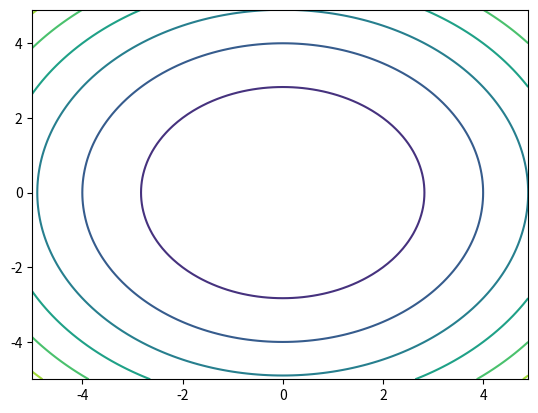

Reproduce this figure in Python.
#!/usr/bin/env python3
# -*- coding: utf-8 -*-
"""
Created on Fri Apr  2 15:20:40 2021

[redacted]
"""
import numpy as np
import pandas as pd
import scipy.stats as stats
#from scipy.spatial import distance
import matplotlib.pyplot as plt


x = 1

mu = np.array([3, 6])

#Melbourne Housing Prices Taken from Kaggle

array1 = [1480000,  1035000, 1465000, 850000, 1600000, 941000, 1876000, 1636000,
300000, 1097000, 700000, 1350000, 750000, 1172500, 441000, 1310000, 1200000,
1176500, 955000 ]
array2  = [ 890000, 1330000, 900000, 1090000, 500000, 1100000, 1315000, 426000,
1447500, 457000, 1135000, 1542000, 1290000, 1290000, 470000, 1180000, 1195000,
1012500, 1030000]

print("\nArray 1: ", array1, "\n")
print("Array 2: ", array2, "\n")

cov = np.cov(array1, array2)

print("Covariance Matrix of Row Vectors = ", cov) # show covariance

print("\nCovariance Matrix Dimension: ", cov.ndim)

scalar = np.array([(x - mu.T)@np.linalg.inv(cov)@(x - mu)])


print("\n(x - m^T) * E^-1 * (x - m) = ", scalar, '\n')
print('Matrix (Scalar) Dimension of Result: ', scalar.ndim)


#2-D Contour plots

#------------
#Diagonalise the covariance matrix:

#Check if Matrix is Symmetric
print('Check if Covariance Matrix is symmetric, cov should be equal to its transpose: '
      , cov == cov.T, '\n')

#Get Eigenvectors and Values
V, P = np.linalg.eigh(cov)
print('Eigenvalues: \n', V, '\n')
print('Eigenvectors: \n', P, '\n')


# Convert Eigenvectors to Diagonal Matrix
D = np.diag(V)
print('Diagonal Matrix: \n', D)

print('P = \n', P, '\n')
print('D = \n', D, '\n')
print('P x D x P^-1 = \n', P@D@np.linalg.inv(P), '\n')

print('Does P x D x P^-1 = E?\n')
print('Evaluating E with PDP^-1: \n', np.isclose(cov, P@D@np.linalg.inv(P)))


a = 0.7
b = 1

#x = np.arange(0,210,0.125)
x = np.arange(-5 ,5, 0.1)
y = np.arange(-5, 5, 0.1)
stats.norm.pdf(x,loc=a,scale=b-a)

x, y = np.meshgrid(x, y)
z = x**2 + y**2

fig = plt.figure()
ax = fig.add_subplot()
ax.contour(x, y, z)
plt.show()

sample = np.random.normal(y)

"""
come back to this
x = np.linspace(0, 5, 100, endpoint = False)
y = stats.multivariate_normal.pdf(x, mean=2.5, cov=0.5)
"""